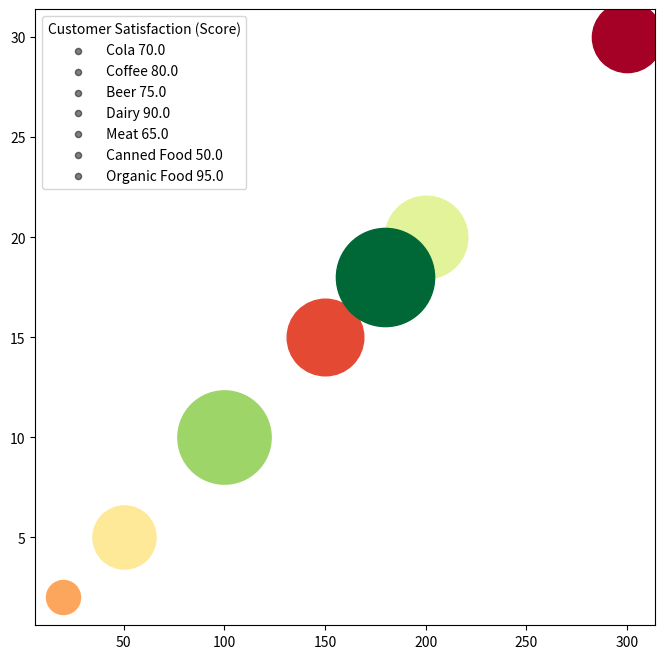

Source code (Python): (Note: this script raises an exception after producing the figure.)
import matplotlib.pyplot as plt
import numpy as np
from matplotlib import colors
from matplotlib.ticker import FuncFormatter
import matplotlib.cm as cm

data = "Product,Annual Sales (Billion $),Market Share (%),Customer Satisfaction (Score),Healthiness (Score)/n Cola,300,30,70,30/n Coffee,200,20,80,70/n Beer,150,15,75,40/n Dairy,100,10,90,80/n Meat,50,5,65,60/n Canned Food,20,2,50,50/n Organic Food,180,18,95,100"
rows = data.split("/n")
data = [row.split(",") for row in rows]
data_labels = data.pop(0)[1:]
line_labels = [row[0] for row in data]

data = np.array([[float(val) for val in row[1:]] for row in data])

cmap = plt.get_cmap("RdYlGn")
norm = colors.Normalize(vmin=np.min(data[:,3]), vmax=np.max(data[:,3]))

fig, ax = plt.subplots(figsize=(8, 8))

for i, line_label in enumerate(line_labels):
    size = (data[i, 2] - np.min(data[:, 2])) / (np.max(data[:, 2]) - np.min(data[:, 2])) * (5000 - 600) + 600
    scatter = ax.scatter(data[i, 0], data[i, 1], c=[data[i, 3]], cmap=cmap, norm=norm, s=size, label=None)
    ax.scatter([], [], c='k', alpha=0.5, s=20, label=line_label + f' {data[i, 2]}')

ax.legend(title=data_labels[2])
plt.colorbar(cm.ScalarMappable(norm=norm, cmap=cmap), label=data_labels[3])

ax.grid(True)
ax.set_xlabel(data_labels[0])
ax.set_ylabel(data_labels[1])
ax.set_title('Analysis of Product Performance in the Food and Beverage Industry 2023')

plt.tight_layout()
plt.savefig("/cpfs01/user/yehancheng/workspace/datasets/SimChartV2/demo/bubble/png/137_202312301731.png")
plt.cla()
plt.clf()
plt.close()
